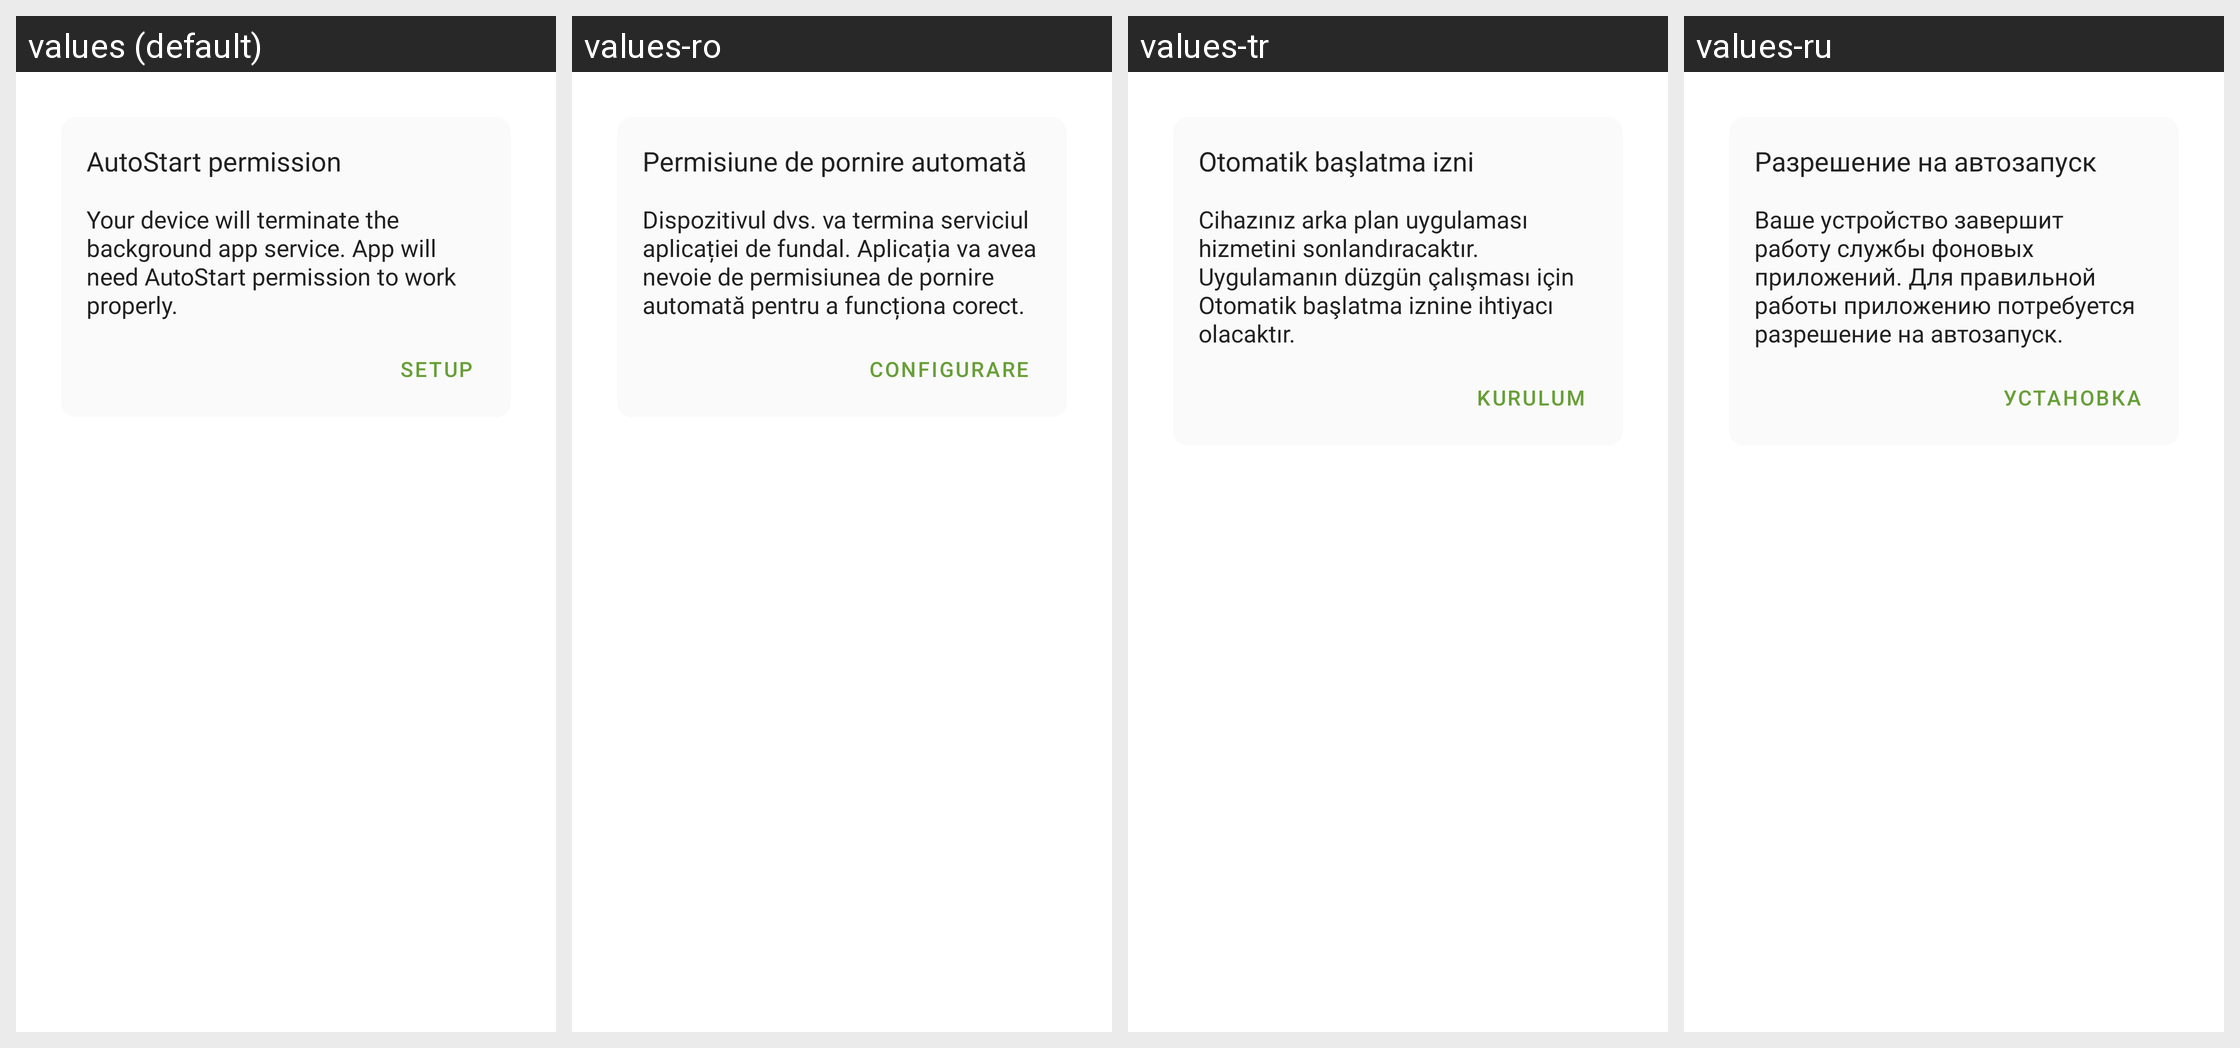

Translations of the strings shown on this Android screen, per locale in the grid:
Android screen res/layout/dialog_start_permission.xml rendered under 4 locales, left to right: values (default), values-ro, values-tr, values-ru. Device: Nexus 5 (rendered at 1080×1920; each locale shown at half size, 540×960, under a caption strip naming it); theme AppTheme.
Other locales in the repository, not shown: values-ar, values-bn, values-cs, values-de, values-es, values-fr, values-it, values-ja, values-pl, values-pt, values-ta.
Strings drawn on this screen, with the default value and each locale's value (text and hints the layout hard-codes, and strings that could not be matched under every locale, appear in the picture but are not listed):

start_title
  values: AutoStart permission
  values-ro: Permisiune de pornire automată
  values-tr: Otomatik başlatma izni
  values-ru: Разрешение на автозапуск

start_permission_info
  values: Your device will terminate the background app service. App will need AutoStart permission to work properly.
  values-ro: Dispozitivul dvs. va termina serviciul aplicației de fundal. Aplicația va avea nevoie de permisiunea de pornire automată pentru a funcționa corect.
  values-tr: Cihazınız arka plan uygulaması hizmetini sonlandıracaktır. Uygulamanın düzgün çalışması için Otomatik başlatma iznine ihtiyacı olacaktır.
  values-ru: Ваше устройство завершит работу службы фоновых приложений. Для правильной работы приложению потребуется разрешение на автозапуск.

start_setup
  values: Setup
  values-ro: Configurare
  values-tr: Kurulum
  values-ru: Установка
